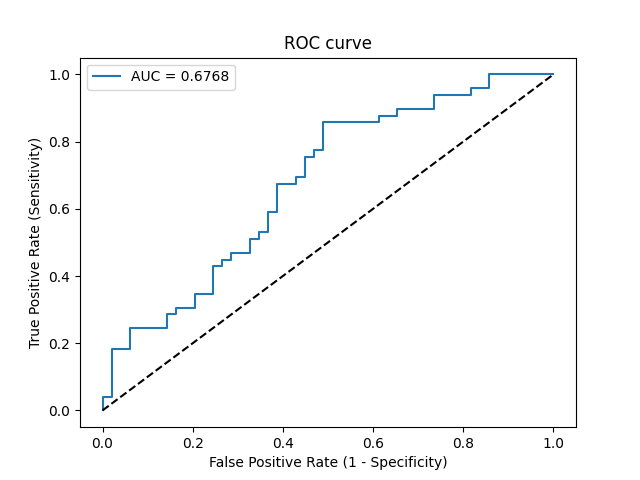

The file beside this chart, header and first rows:
Threshold, Sensitivity, Specificity, NPV, PPV
inf, 0.0, 1.0, 0.5, 0
0.4996, 0.02041, 1.0, 0.5052, 1.0
0.4984, 0.04082, 1.0, 0.5104, 1.0
0.4972, 0.04082, 0.9796, 0.5053, 0.6667
0.4828, 0.1837, 0.9796, 0.5455, 0.9
0.482, 0.1837, 0.9388, 0.5349, 0.75
0.4797, 0.2449, 0.9388, 0.5542, 0.8
0.4785, 0.2449, 0.8571, 0.5316, 0.6316
0.477, 0.2857, 0.8571, 0.5455, 0.6667
0.4759, 0.2857, 0.8367, 0.5395, 0.6364
0.4749, 0.3061, 0.8367, 0.5467, 0.6522
0.4718, 0.3061, 0.7959, 0.5342, 0.6
0.4701, 0.3469, 0.7959, 0.5493, 0.6296
0.4683, 0.3469, 0.7551, 0.5362, 0.5862
0.4647, 0.4286, 0.7551, 0.5692, 0.6364
0.4626, 0.4286, 0.7347, 0.5625, 0.6176
0.4593, 0.449, 0.7347, 0.5714, 0.6286
0.4581, 0.449, 0.7143, 0.5645, 0.6111
0.4554, 0.4694, 0.7143, 0.5738, 0.6216
0.4543, 0.4694, 0.6735, 0.5593, 0.5897
0.4514, 0.5102, 0.6735, 0.5789, 0.6098
0.4448, 0.5102, 0.6531, 0.5714, 0.5952
0.4433, 0.5306, 0.6531, 0.5818, 0.6047
0.4426, 0.5306, 0.6327, 0.5741, 0.5909
0.4338, 0.5918, 0.6327, 0.6078, 0.617
0.4331, 0.5918, 0.6122, 0.6, 0.6042
0.4242, 0.6735, 0.6122, 0.6522, 0.6346
0.4198, 0.6735, 0.5714, 0.6364, 0.6111
0.4174, 0.6939, 0.5714, 0.6512, 0.6182
0.4146, 0.6939, 0.551, 0.6429, 0.6071
0.4091, 0.7551, 0.551, 0.6923, 0.6271
0.4087, 0.7551, 0.5306, 0.6842, 0.6167
0.4036, 0.7755, 0.5306, 0.7027, 0.623
0.4035, 0.7755, 0.5102, 0.6944, 0.6129
0.397, 0.8571, 0.5102, 0.7812, 0.6364
0.3899, 0.8571, 0.3878, 0.7308, 0.5833
0.3825, 0.8776, 0.3878, 0.76, 0.589
0.3696, 0.8776, 0.3469, 0.7391, 0.5733
0.3692, 0.898, 0.3469, 0.7727, 0.5789
0.3648, 0.898, 0.2653, 0.7222, 0.55
0.3572, 0.9388, 0.2653, 0.8125, 0.561
0.3442, 0.9388, 0.1837, 0.75, 0.5349
0.3438, 0.9592, 0.1837, 0.8182, 0.5402
0.3385, 0.9592, 0.1429, 0.7778, 0.5281
0.3306, 1.0, 0.1429, 1.0, 0.5385
0.1196, 1.0, 0.0, 0, 0.5
